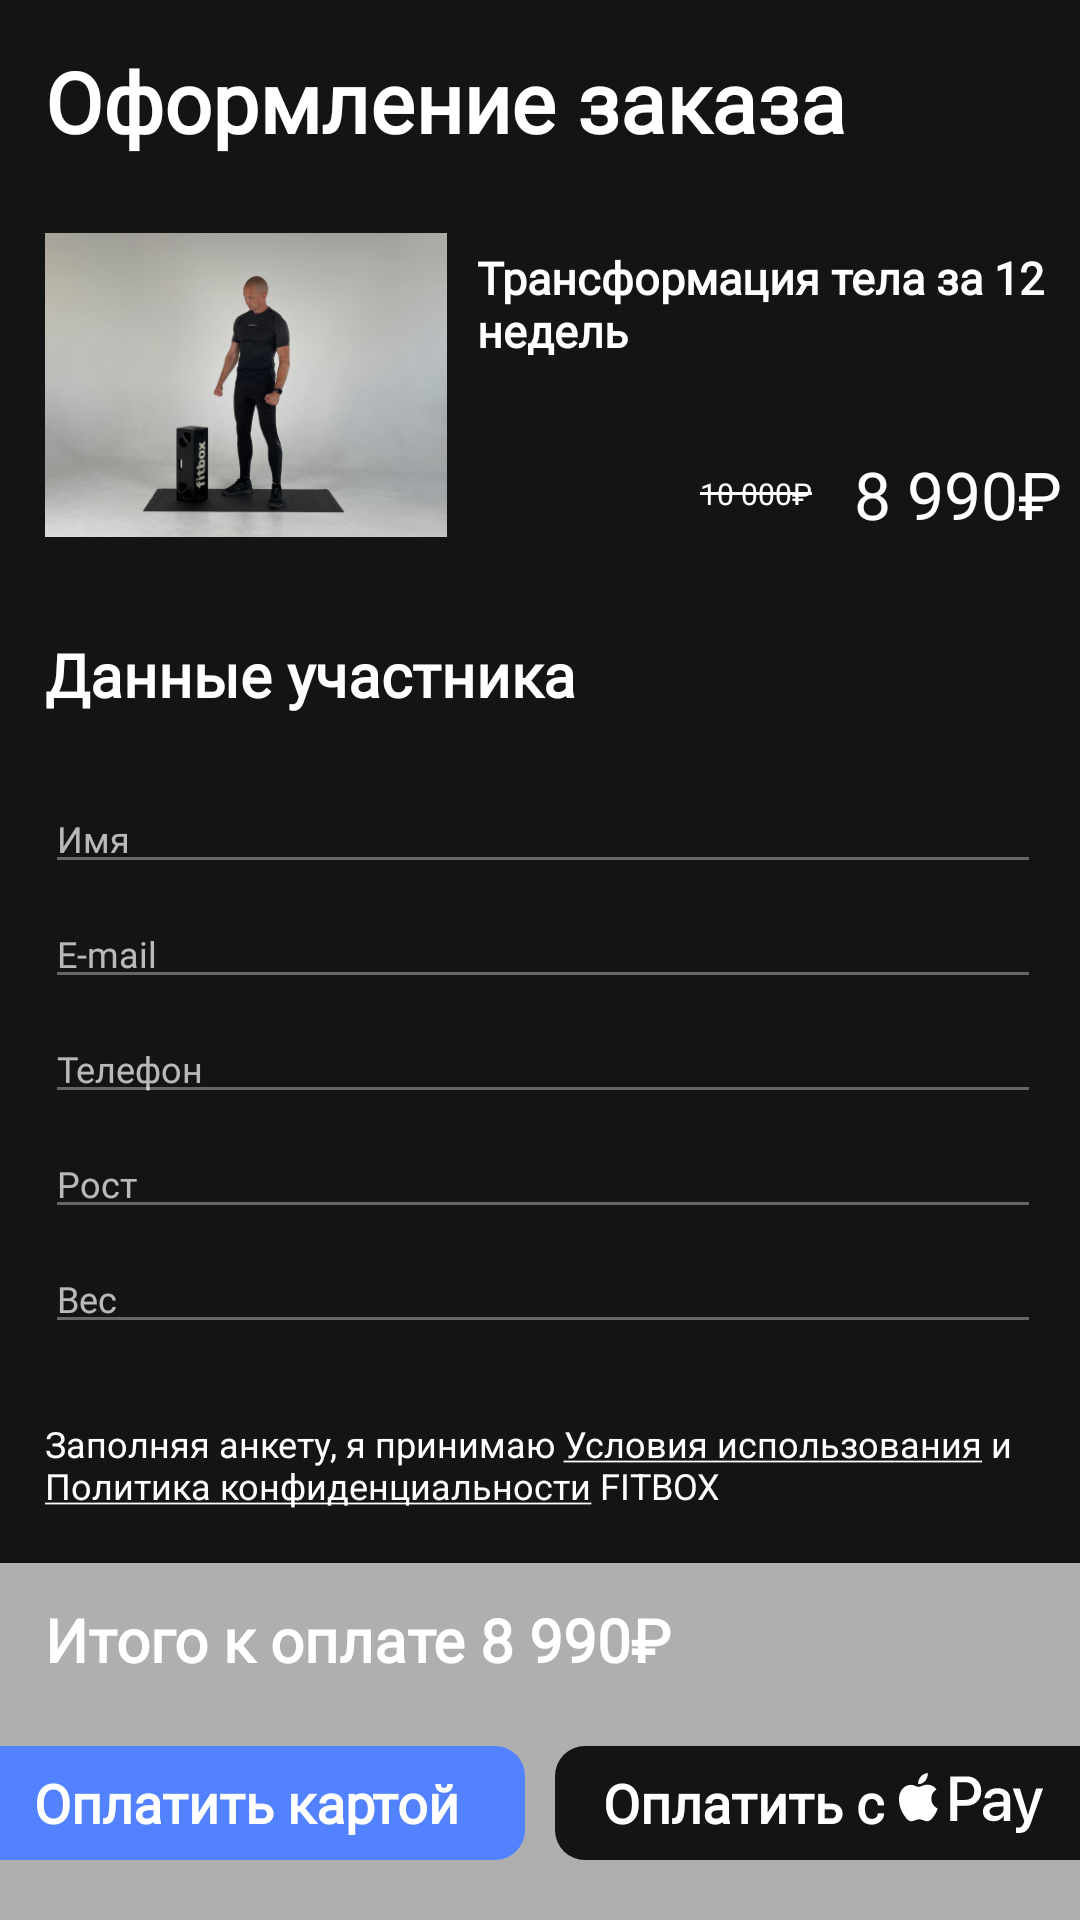

The Android layout XML behind this screen, and the referenced resources:
<!-- AndroidManifest.xml: application theme Theme.FitBox -->
<!-- res/layout/activity_ordering.xml -->
<?xml version="1.0" encoding="utf-8"?>
<RelativeLayout xmlns:android="http://schemas.android.com/apk/res/android"
    xmlns:app="http://schemas.android.com/apk/res-auto"
    xmlns:tools="http://schemas.android.com/tools"
    android:layout_width="match_parent"
    android:layout_height="match_parent"
    android:background="?colorPrimary"
    tools:context=".ui.activities.OrderingActivity">

    <TextView
        android:id="@+id/txt_cart"
        android:layout_width="wrap_content"
        android:layout_height="wrap_content"
        android:text="Оформление заказа"
        android:textColor="@color/white"
        android:textFontWeight="600"
        android:textSize="28sp"
        android:layout_marginStart="15dp"
        android:layout_marginTop="15dp"
        android:fontFamily="@font/sf_ui_display"/>

    <RelativeLayout
        android:id="@+id/img_shop"
        android:layout_width="134dp"
        android:layout_height="102dp"
        android:layout_below="@id/txt_cart"
        android:layout_marginTop="25dp"
        android:layout_marginStart="15dp"
        android:background="@drawable/radius_relative_layout"
        >

        <ImageView
            android:layout_width="match_parent"
            android:layout_height="match_parent"
            android:src="@drawable/img_workout"
            />

    </RelativeLayout>

    <TextView
        android:id="@+id/txt_name"
        android:layout_width="match_parent"
        android:layout_height="wrap_content"
        android:text="Трансформация тела за 12 недель"
        android:textColor="@color/white"
        android:textFontWeight="600"
        android:textSize="15sp"
        android:layout_marginStart="10dp"
        android:layout_marginTop="5dp"
        android:layout_toEndOf="@id/img_shop"
        android:layout_alignTop="@id/img_shop"
        android:fontFamily="@font/sf_ui_display"/>

    <LinearLayout
        android:layout_width="match_parent"
        android:layout_height="wrap_content"
        android:orientation="horizontal"
        android:layout_alignBottom="@id/img_shop"
        android:layout_toEndOf="@id/img_shop"
        android:gravity="bottom|end">

        <RelativeLayout
            android:layout_width="wrap_content"
            android:layout_height="wrap_content"
            android:layout_gravity="center_vertical"
            android:layout_marginEnd="14dp">

            <TextView
                android:id="@+id/discount"
                android:layout_width="wrap_content"
                android:layout_height="wrap_content"
                android:text="10 000₽"
                android:textColor="@color/white"
                android:fontFamily="@font/sf_ui_display"
                android:textFontWeight="400"
                android:textSize="10sp"
                android:textAlignment="textEnd"
                />

            <View
                android:layout_width="wrap_content"
                android:layout_height="1dp"
                android:background="@color/white"
                android:layout_centerInParent="true"
                android:layout_alignStart="@id/discount"
                android:layout_alignEnd="@id/discount"
                />

        </RelativeLayout>

        <TextView
            android:id="@+id/price"
            android:layout_width="wrap_content"
            android:layout_height="wrap_content"
            android:text="8 990₽"
            android:textColor="@color/white"
            android:fontFamily="@font/sf_ui_display"
            android:textFontWeight="400"
            android:textSize="22sp"
            android:layout_marginEnd="6dp"
            android:layout_alignBottom="@id/img_shop"
            />

    </LinearLayout>


    <ScrollView
        android:layout_width="match_parent"
        android:layout_height="match_parent"
        android:paddingStart="15dp"
        android:paddingEnd="13dp"
        android:layout_below="@id/img_shop"
        android:paddingTop="32dp">

        <LinearLayout
            android:layout_width="match_parent"
            android:layout_height="wrap_content"
            android:orientation="vertical">

            <TextView
                android:id="@+id/txt_order"
                android:layout_width="wrap_content"
                android:layout_height="wrap_content"
                android:text="Данные участника"
                android:textColor="@color/white"
                android:textFontWeight="600"
                android:textSize="20sp"
                android:fontFamily="@font/sf_ui_display"/>

            <EditText
                android:layout_width="match_parent"
                android:layout_height="wrap_content"
                android:layout_marginTop="23dp"
                android:hint="Имя"
                android:textColorHint="#B3FFFFFF"
                android:textColor="#B3FFFFFF"
                android:fontFamily="@font/sf_ui_display"
                android:textFontWeight="400"
                android:textSize="12sp"
                android:backgroundTint="#59FFFFFF"
                />

            <EditText
                android:layout_width="match_parent"
                android:layout_height="wrap_content"
                android:layout_marginTop="5dp"
                android:hint="E-mail"
                android:textColorHint="#B3FFFFFF"
                android:textColor="#B3FFFFFF"
                android:fontFamily="@font/sf_ui_display"
                android:textFontWeight="400"
                android:textSize="12sp"
                android:backgroundTint="#59FFFFFF"
                />

            <EditText
                android:layout_width="match_parent"
                android:layout_height="wrap_content"
                android:layout_marginTop="5dp"
                android:hint="Телефон"
                android:textColorHint="#B3FFFFFF"
                android:textColor="#B3FFFFFF"
                android:fontFamily="@font/sf_ui_display"
                android:textFontWeight="400"
                android:textSize="12sp"
                android:backgroundTint="#59FFFFFF"
                />

            <EditText
                android:layout_width="match_parent"
                android:layout_height="wrap_content"
                android:layout_marginTop="5dp"
                android:hint="Рост"
                android:textColorHint="#B3FFFFFF"
                android:textColor="#B3FFFFFF"
                android:textSize="12sp"
                android:fontFamily="@font/sf_ui_display"
                android:textFontWeight="400"
                android:backgroundTint="#59FFFFFF"
                />

            <EditText
                android:layout_width="match_parent"
                android:layout_height="wrap_content"
                android:layout_marginTop="5dp"
                android:hint="Вес"
                android:textColorHint="#B3FFFFFF"
                android:textColor="#B3FFFFFF"
                android:fontFamily="@font/sf_ui_display"
                android:textSize="12sp"
                android:textFontWeight="400"
                android:backgroundTint="#59FFFFFF"
                />

            <TextView
                android:layout_width="342dp"
                android:layout_height="wrap_content"
                android:text="@string/txt_create_questionnaire"
                android:textColor="@color/white"
                android:textFontWeight="400"
                android:textSize="12sp"
                android:layout_marginTop="25dp"/>

        </LinearLayout>
    </ScrollView>

    <RelativeLayout
        android:layout_width="match_parent"
        android:layout_height="119dp"
        android:layout_alignParentBottom="true"
        android:background="#AFAFAF">

        <TextView
            android:layout_width="match_parent"
            android:layout_height="wrap_content"
            android:text="Итого к оплате 8 990₽"
            android:textColor="@color/white"
            android:fontFamily="@font/sf_ui_display"
            android:textSize="20sp"
            android:textFontWeight="600"
            android:layout_marginTop="12dp"
            android:layout_marginStart="15dp"/>

        <LinearLayout
            android:layout_width="match_parent"
            android:layout_height="wrap_content"
            android:layout_alignParentBottom="true"
            android:orientation="horizontal"
            android:gravity="center_horizontal"
            android:layout_marginBottom="20sp">

            <RelativeLayout
                android:layout_width="185dp"
                android:layout_height="38dp"
                android:background="@drawable/bg_button_next">

                <TextView
                    android:layout_width="wrap_content"
                    android:layout_height="wrap_content"
                    android:layout_centerInParent="true"
                    android:text="Оплатить картой"
                    android:textColor="@color/white"
                    android:fontFamily="@font/sf_ui_display"
                    android:textSize="18sp"
                    android:textFontWeight="600"/>

            </RelativeLayout>

            <RelativeLayout
                android:layout_width="185dp"
                android:layout_height="38dp"
                android:background="@drawable/radius_relative_layout"
                android:layout_marginStart="10dp">

                <TextView
                    android:id="@+id/txt_pay"
                    android:layout_width="wrap_content"
                    android:layout_height="wrap_content"
                    android:layout_centerVertical="true"
                    android:layout_marginStart="16dp"
                    android:text="Оплатить с"
                    android:textColor="@color/white"
                    android:fontFamily="@font/sf_ui_display"
                    android:textSize="18sp"
                    android:textFontWeight="600"/>

                <ImageView
                    android:layout_width="wrap_content"
                    android:layout_height="wrap_content"
                    android:src="@drawable/ic_apple_pay_"
                    android:layout_centerVertical="true"
                    android:layout_toEndOf="@id/txt_pay"
                    android:layout_marginStart="5dp"/>

            </RelativeLayout>

        </LinearLayout>

    </RelativeLayout>

</RelativeLayout>
<!-- resources referenced by this layout -->
<resources>
  <color name="white">#FFFFFFFF</color>
  <!-- drawable bg_button_next (drawable) -->
  <?xml version="1.0" encoding="utf-8"?>
  <shape xmlns:android="http://schemas.android.com/apk/res/android">
  
      <solid
          android:color="#5282FF">
      </solid>
  
      <corners
          android:radius="10dp">
      </corners>
  
  </shape>
  <!-- drawable ic_apple_pay_: vector/xml drawable (drawable, 2132 chars, omitted) -->
  <!-- drawable img_workout: jpg bitmap (drawable, 60693 bytes) -->
  <!-- drawable radius_relative_layout (drawable) -->
  <?xml version="1.0" encoding="utf-8"?>
  <shape xmlns:android="http://schemas.android.com/apk/res/android">
  
      <corners
          android:radius="10dp">
      </corners>
  
      <solid
          android:color="?colorPrimary"
          >
      </solid>
  
  </shape>
  <string name="txt_create_questionnaire"> Заполняя анкету, я принимаю <u>Условия использования</u> и <u>Политика конфиденциальности</u> FITBOX</string>
  <style name="Theme.FitBox" parent="Theme.MaterialComponents.Light.NoActionBar">
          
          <item name="colorPrimary">@color/purple_500</item>
          <item name="colorPrimaryVariant">@color/purple_700</item>
          <item name="colorOnPrimary">@color/white</item>
          
          <item name="colorSecondary">@color/teal_200</item>
          <item name="colorSecondaryVariant">@color/teal_700</item>
          <item name="colorOnSecondary">@color/black</item>
          
          <item name="android:statusBarColor" tools:targetApi="l">?attr/colorPrimaryVariant</item>
          
      </style>
  <color name="purple_500">#141414</color>
  <color name="purple_700">#141414</color>
  <color name="teal_200">#FF03DAC5</color>
  <color name="teal_700">#FF018786</color>
  <color name="black">#FF000000</color>
</resources>
